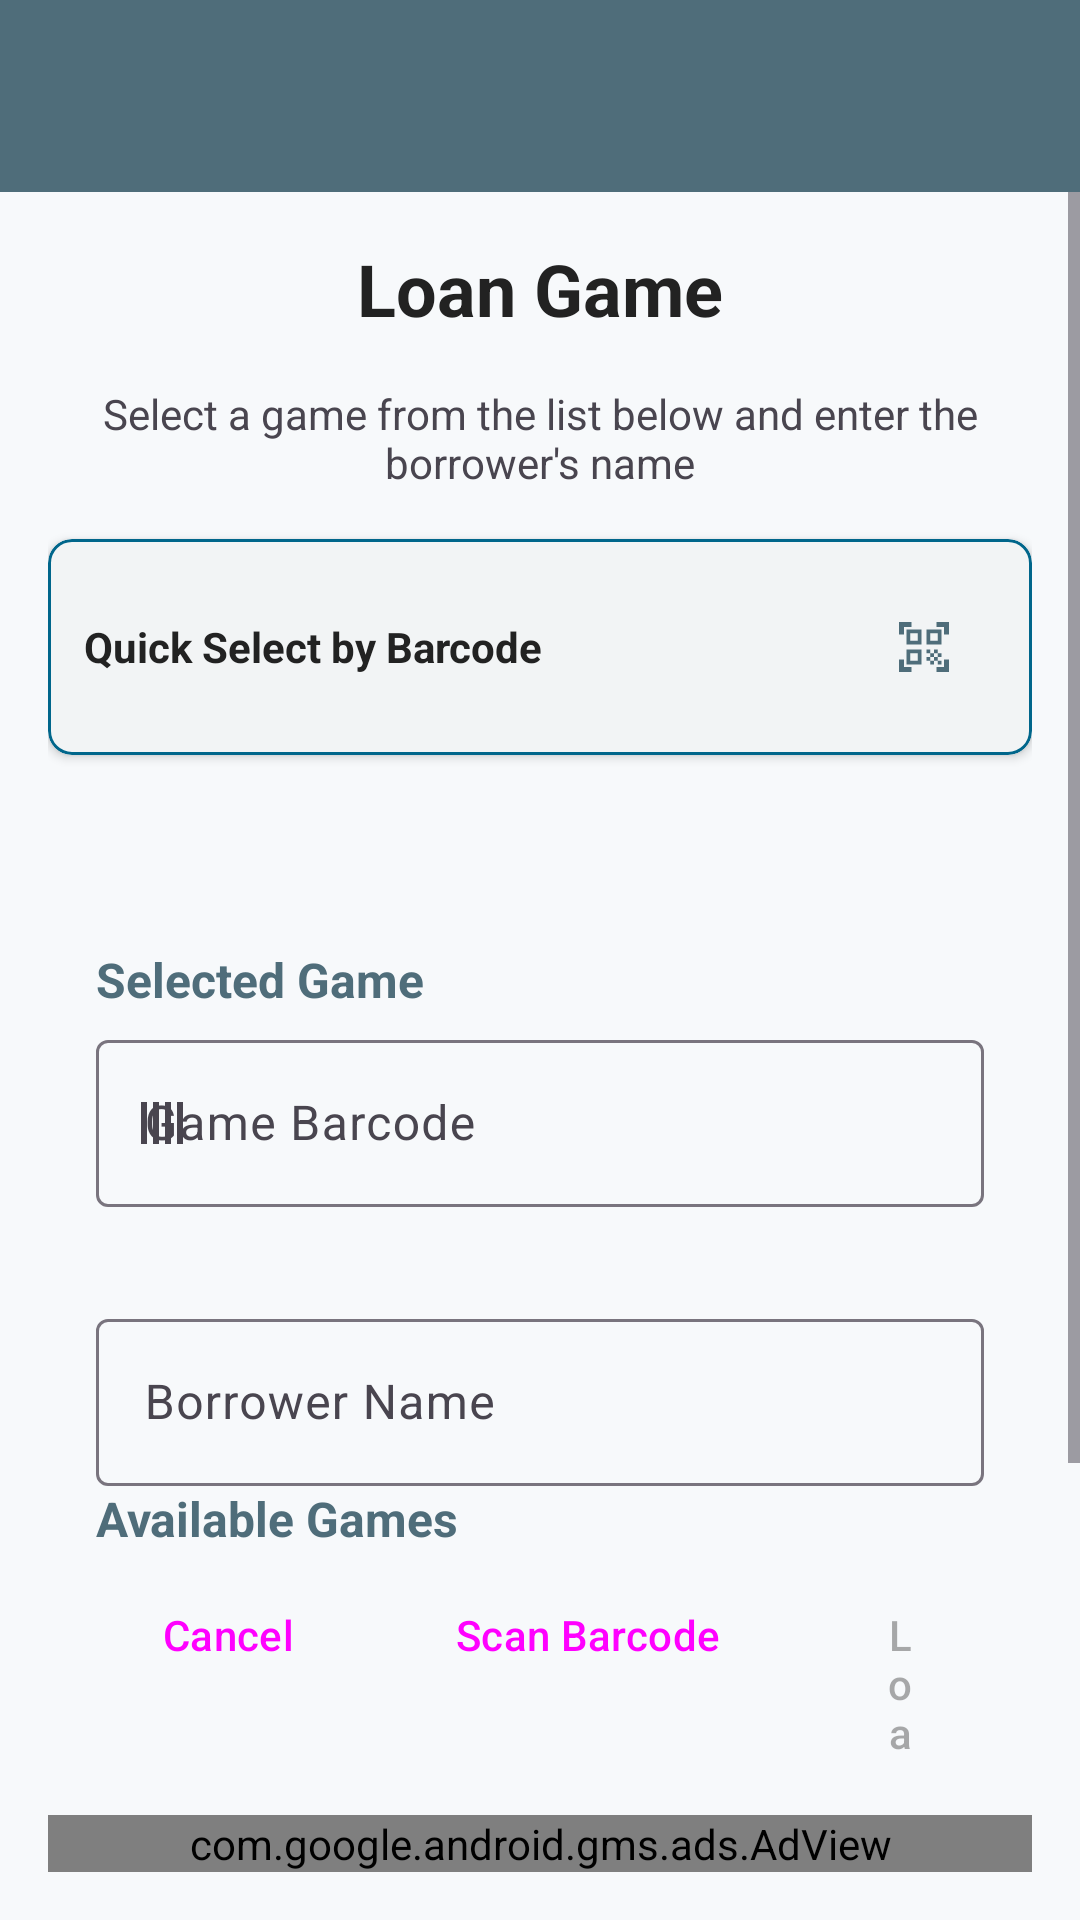

Layout XML and referenced resources for this Android screen:
<!-- AndroidManifest.xml: application theme Theme.BoardgameInventory -->
<!-- res/layout/activity_loan_game.xml -->
<?xml version="1.0" encoding="utf-8"?>
<androidx.constraintlayout.widget.ConstraintLayout xmlns:android="http://schemas.android.com/apk/res/android"
    xmlns:app="http://schemas.android.com/apk/res-auto"
    xmlns:tools="http://schemas.android.com/tools"
    xmlns:ads="http://schemas.android.com/apk/res-auto"
    android:layout_width="match_parent"
    android:layout_height="match_parent"
    tools:context=".ui.LoanGameActivity">

    
    <androidx.appcompat.widget.Toolbar
        android:id="@+id/toolbar"
        android:layout_width="match_parent"
        android:layout_height="wrap_content"
        android:background="?attr/colorPrimary"
        android:theme="@style/ThemeOverlay.AppCompat.Dark.ActionBar"
        android:elevation="4dp"
        app:layout_constraintTop_toTopOf="parent" />

    <ScrollView
        android:layout_width="match_parent"
        android:layout_height="0dp"
        android:fillViewport="true"
        app:layout_constraintTop_toBottomOf="@+id/toolbar"
        app:layout_constraintBottom_toTopOf="@+id/adContainer">

        <LinearLayout
            android:layout_width="match_parent"
            android:layout_height="wrap_content"
            android:orientation="vertical"
            android:padding="16dp"
            android:paddingBottom="72dp">

            
            <TextView
                android:layout_width="match_parent"
                android:layout_height="wrap_content"
                android:text="@string/loan_game_title"
                android:textSize="24sp"
                android:textStyle="bold"
                android:textColor="?attr/colorOnSurface"
                android:gravity="center"
                android:layout_marginBottom="16dp" />

            
            <TextView
                android:layout_width="match_parent"
                android:layout_height="wrap_content"
                android:text="@string/loan_game_instructions"
                android:textSize="14sp"
                android:textColor="?attr/colorOnSurfaceVariant"
                android:gravity="center"
                android:layout_marginBottom="16dp" />

            
            <TextView
                android:id="@+id/tvNoGames"
                android:layout_width="match_parent"
                android:layout_height="wrap_content"
                android:text="@string/no_games_available_to_loan"
                android:textSize="16sp"
                android:textColor="?attr/colorError"
                android:gravity="center"
                android:layout_marginVertical="32dp"
                android:visibility="gone"
                tools:visibility="visible" />

            
            <com.google.android.material.card.MaterialCardView
                android:layout_width="match_parent"
                android:layout_height="wrap_content"
                android:layout_marginBottom="16dp"
                app:cardCornerRadius="8dp"
                app:cardElevation="2dp"
                app:strokeColor="@color/material_dynamic_primary40"
                app:strokeWidth="1dp">

                <LinearLayout
                    android:layout_width="match_parent"
                    android:layout_height="wrap_content"
                    android:orientation="horizontal"
                    android:padding="12dp"
                    android:gravity="center_vertical">

                    <TextView
                        android:layout_width="0dp"
                        android:layout_height="wrap_content"
                        android:layout_weight="1"
                        android:text="Quick Select by Barcode"
                        android:textStyle="bold"
                        android:textColor="?attr/colorOnSurface" />

                    <com.google.android.material.button.MaterialButton
                        android:id="@+id/btnQuickScanGame"
                        style="@style/Widget.Material3.Button.IconButton"
                        android:layout_width="wrap_content"
                        android:layout_height="wrap_content"
                        android:contentDescription="@string/scan_barcode"
                        app:icon="@drawable/ic_barcode_scan" />

                </LinearLayout>

            </com.google.android.material.card.MaterialCardView>

            
            <androidx.recyclerview.widget.RecyclerView
                android:id="@+id/recyclerViewGames"
                android:layout_width="match_parent"
                android:layout_height="0dp"
                android:layout_weight="1"
                android:background="@drawable/rounded_corner_background"
                android:elevation="2dp"
                android:padding="8dp"
                tools:listitem="@layout/item_game" />

            
            <LinearLayout
                android:id="@+id/layoutLoanForm"
                android:layout_width="match_parent"
                android:layout_height="wrap_content"
                android:orientation="vertical"
                android:layout_marginTop="16dp"
                android:background="@drawable/rounded_corner_background"
                android:elevation="2dp"
                android:padding="16dp">

                
                <TextView
                    android:id="@+id/tvSelectedGameLabel"
                    android:layout_width="match_parent"
                    android:layout_height="wrap_content"
                    android:text="@string/selected_game_label"
                    android:textSize="16sp"
                    android:textStyle="bold"
                    android:textColor="?attr/colorPrimary"
                    android:layout_marginBottom="4dp"
                    android:importantForAccessibility="yes"
                    android:accessibilityHeading="true"
                    tools:text="Selected Game" />

                
                <TextView
                    android:id="@+id/tvSelectedGame"
                    android:layout_width="match_parent"
                    android:layout_height="wrap_content"
                    android:text="@string/no_game_selected"
                    android:textSize="14sp"
                    android:textColor="?attr/colorPrimary"
                    android:background="@drawable/rounded_corner_background_light"
                    android:padding="12dp"
                    android:layout_marginBottom="16dp"
                    android:visibility="gone"
                    tools:visibility="visible"
                    tools:text="Selected: Monopoly (123456789)" />

                
                <com.google.android.material.textfield.TextInputLayout
                    android:id="@+id/tilGameBarcode"
                    android:layout_width="match_parent"
                    android:layout_height="wrap_content"
                    android:layout_marginBottom="16dp"
                    android:hint="@string/game_barcode_hint"
                    app:startIconDrawable="@drawable/ic_barcode"
                    style="@style/Widget.Material3.TextInputLayout.OutlinedBox">

                    <com.google.android.material.textfield.TextInputEditText
                        android:id="@+id/etGameBarcode"
                        android:layout_width="match_parent"
                        android:layout_height="wrap_content"
                        android:inputType="text"
                        android:maxLines="1" />

                </com.google.android.material.textfield.TextInputLayout>

                
                <com.google.android.material.textfield.TextInputLayout
                    android:id="@+id/tilBorrowerName"
                    android:layout_width="match_parent"
                    android:layout_height="wrap_content"
                    android:hint="@string/borrower_name_hint"
                    android:layout_marginTop="16dp">

                    <com.google.android.material.textfield.TextInputEditText
                        android:id="@+id/etBorrowerName"
                        android:layout_width="match_parent"
                        android:layout_height="wrap_content"
                        android:inputType="textPersonName"
                        android:importantForAccessibility="yes"
                        android:contentDescription="@string/borrower_name_hint" />
                </com.google.android.material.textfield.TextInputLayout>

                
                <TextView
                    android:id="@+id/tvAvailableGamesLabel"
                    android:layout_width="match_parent"
                    android:layout_height="wrap_content"
                    android:text="@string/available_games_label"
                    android:textSize="16sp"
                    android:textStyle="bold"
                    android:textColor="?attr/colorPrimary"
                    android:layout_marginBottom="4dp"
                    android:importantForAccessibility="yes"
                    android:accessibilityHeading="true"
                    tools:text="Available Games" />

                
                <LinearLayout
                    android:layout_width="match_parent"
                    android:layout_height="wrap_content"
                    android:orientation="horizontal"
                    android:gravity="end">

                    <Button
                        android:id="@+id/btnCancel"
                        android:layout_width="wrap_content"
                        android:layout_height="wrap_content"
                        android:text="@string/cancel"
                        android:layout_marginEnd="8dp"
                        style="@style/Widget.Material3.Button.TextButton" />

                    <Button
                        android:id="@+id/btnScanBarcode"
                        android:layout_width="wrap_content"
                        android:layout_height="wrap_content"
                        android:text="@string/scan_barcode"
                        android:layout_marginEnd="8dp"
                        app:icon="@drawable/ic_scan"
                        style="@style/Widget.Material3.Button.OutlinedButton" />

                    <Button
                        android:id="@+id/btnLoanGame"
                        android:layout_width="wrap_content"
                        android:layout_height="wrap_content"
                        android:text="@string/loan_game"
                        android:enabled="false"
                        app:icon="@drawable/ic_loan"
                        style="@style/Widget.Material3.Button" />

                </LinearLayout>

            </LinearLayout>

        </LinearLayout>

    </ScrollView>

    
    <LinearLayout
        android:id="@+id/adContainer"
        android:layout_width="match_parent"
        android:layout_height="wrap_content"
        android:background="@color/background"
        android:orientation="vertical"
        android:padding="16dp"
        app:layout_constraintBottom_toBottomOf="parent"
        app:layout_constraintEnd_toEndOf="parent"
        app:layout_constraintStart_toStartOf="parent">

        <com.google.android.gms.ads.AdView
            android:id="@+id/adView"
            android:layout_width="match_parent"
            android:layout_height="wrap_content"
            ads:adSize="BANNER"
            ads:adUnitId="ca-app-pub-3940256099942544/6300978111" />

    </LinearLayout>

</androidx.constraintlayout.widget.ConstraintLayout>
<!-- res/layout/item_game.xml (included above) -->
<?xml version="1.0" encoding="utf-8"?>
<com.google.android.material.card.MaterialCardView 
    xmlns:android="http://schemas.android.com/apk/res/android"
    xmlns:app="http://schemas.android.com/apk/res-auto"
    xmlns:tools="http://schemas.android.com/tools"
    style="@style/CardStyle"
    android:layout_width="match_parent"
    android:layout_height="wrap_content"
    android:clickable="true"
    android:focusable="true"
    android:layout_marginHorizontal="8dp"
    android:layout_marginVertical="4dp">

    <androidx.constraintlayout.widget.ConstraintLayout
        android:layout_width="match_parent"
        android:layout_height="wrap_content"
        android:padding="16dp">

        <ImageView
            android:id="@+id/ivGameImage"
            android:layout_width="60dp"
            android:layout_height="60dp"
            android:scaleType="centerCrop"
            android:background="@color/border"
            android:contentDescription="@string/game_image_description"
            android:importantForAccessibility="no"
            app:layout_constraintStart_toStartOf="parent"
            app:layout_constraintTop_toTopOf="parent"
            tools:src="@android:drawable/ic_menu_gallery" />

        <TextView
            android:id="@+id/tvGameName"
            android:layout_width="0dp"
            android:layout_height="wrap_content"
            android:layout_marginStart="16dp"
            android:layout_marginEnd="8dp"
            android:textSize="16sp"
            android:textStyle="bold"
            android:textColor="@color/text_primary"
            android:maxLines="2"
            android:ellipsize="end"
            android:accessibilityHeading="true"
            app:layout_constraintStart_toEndOf="@id/ivGameImage"
            app:layout_constraintEnd_toStartOf="@id/btnMenu"
            app:layout_constraintTop_toTopOf="@id/ivGameImage"
            tools:text="Settlers of Catan" />

        <TextView
            android:id="@+id/tvBarcode"
            android:layout_width="0dp"
            android:layout_height="wrap_content"
            android:layout_marginStart="16dp"
            android:layout_marginTop="4dp"
            android:textSize="14sp"
            android:textColor="@color/text_secondary"
            app:layout_constraintStart_toEndOf="@id/ivGameImage"
            app:layout_constraintEnd_toStartOf="@id/btnMenu"
            app:layout_constraintTop_toBottomOf="@id/tvGameName"
            tools:text="Barcode: 123456789" />

        <TextView
            android:id="@+id/tvLocation"
            android:layout_width="0dp"
            android:layout_height="wrap_content"
            android:layout_marginStart="16dp"
            android:layout_marginTop="4dp"
            android:textSize="14sp"
            android:textColor="@color/text_secondary"
            app:layout_constraintStart_toEndOf="@id/ivGameImage"
            app:layout_constraintEnd_toStartOf="@id/btnMenu"
            app:layout_constraintTop_toBottomOf="@id/tvBarcode"
            tools:text="Location: A-1" />

        <ImageButton
            android:id="@+id/btnMenu"
            android:layout_width="48dp"
            android:layout_height="48dp"
            android:src="@drawable/ic_more_vert"
            android:background="?attr/selectableItemBackgroundBorderless"
            android:contentDescription="@string/game_options_menu"
            android:padding="12dp"
            app:layout_constraintEnd_toEndOf="parent"
            app:layout_constraintTop_toTopOf="parent" />

        <TextView
            android:id="@+id/tvLoanStatus"
            android:layout_width="wrap_content"
            android:layout_height="wrap_content"
            android:layout_marginTop="8dp"
            android:textSize="14sp"
            android:textStyle="italic"
            android:textColor="@color/accent"
            android:visibility="gone"
            android:contentDescription="@string/loan_status_description"
            app:layout_constraintStart_toStartOf="@id/tvLocation"
            app:layout_constraintTop_toBottomOf="@id/tvLocation"
            tools:text="Loaned to: John Doe"
            tools:visibility="visible" />

    </androidx.constraintlayout.widget.ConstraintLayout>

</com.google.android.material.card.MaterialCardView>
<!-- resources referenced by this layout -->
<resources>
  <color name="accent">#C0D6DF</color>
  <color name="background">#F7F9FB</color>
  <color name="border">#E0E4EA</color>
  <color name="text_primary">#222222</color>
  <color name="text_secondary">#666666</color>
  <!-- drawable ic_barcode (drawable) -->
  <?xml version="1.0" encoding="utf-8"?>
  <vector xmlns:android="http://schemas.android.com/apk/res/android"
      android:width="24dp"
      android:height="24dp"
      android:viewportWidth="24"
      android:viewportHeight="24">
      <path
          android:fillColor="#000000"
          android:pathData="M3,5h2v14H3V5zm4,0h2v14H7V5zm4,0h2v14h-2V5zm4,0h2v14h-2V5z"/>
  </vector>
  <!-- drawable ic_loan (drawable) -->
  <?xml version="1.0" encoding="utf-8"?>
  <vector xmlns:android="http://schemas.android.com/apk/res/android"
      android:width="24dp"
      android:height="24dp"
      android:viewportWidth="24"
      android:viewportHeight="24"
      android:tint="?attr/colorOnSurface">
      <path
          android:fillColor="@android:color/white"
          android:pathData="M12,2l3.09,6.26L22,9.27l-5,4.87 1.18,6.88L12,17.77l-6.18,3.25L7,14.14 2,9.27l6.91,-1.01L12,2z" />
  </vector>
  <!-- drawable ic_more_vert (drawable) -->
  <?xml version="1.0" encoding="utf-8"?>
  <vector xmlns:android="http://schemas.android.com/apk/res/android"
      android:width="24dp"
      android:height="24dp"
      android:viewportWidth="24"
      android:viewportHeight="24"
      android:tint="@color/text_secondary">
      <path
          android:fillColor="@android:color/white"
          android:pathData="M12,8c1.1,0 2,-0.9 2,-2s-0.9,-2 -2,-2 -2,0.9 -2,2 0.9,2 2,2zM12,10c-1.1,0 -2,0.9 -2,2s0.9,2 2,2 2,-0.9 2,-2 -0.9,-2 -2,-2zM12,16c-1.1,0 -2,0.9 -2,2s0.9,2 2,2 2,-0.9 2,-2 -0.9,-2 -2,-2z"/>
  </vector>
  <!-- drawable ic_scan (drawable) -->
  <vector xmlns:android="http://schemas.android.com/apk/res/android"
      android:width="24dp"
      android:height="24dp"
      android:viewportWidth="24"
      android:viewportHeight="24"
      android:tint="?attr/colorOnSurface">
    <path
        android:fillColor="@android:color/white"
        android:pathData="M9.5,6.5v3h5v-3h-5zM11,5h2V4h-2V5zM9.5,17.5v3h5v-3h-5zM11,19h2v1h-2V19zM19,15V9h-2v6H19zM7,15h-2V9h2V15zM2,4v2h2V4H2zM2,18v2h2v-2H2zM22,4v2h-2V4H22zM22,18v2h-2v-2H22z"/>
  </vector>
  <string name="available_games_label">Available Games</string>
  <string name="borrower_name_hint">Borrower Name</string>
  <string name="cancel">Cancel</string>
  <string name="game_barcode_hint">Game Barcode</string>
  <string name="game_image_description">Game box image</string>
  <string name="game_options_menu">Game options menu</string>
  <string name="loan_game">Loan Game</string>
  <string name="loan_game_instructions">Select a game from the list below and enter the borrower\'s name</string>
  <string name="loan_game_title">Loan Game</string>
  <string name="loan_status_description">Loan status information</string>
  <string name="no_game_selected">No game selected</string>
  <string name="no_games_available_to_loan">No games available to loan</string>
  <string name="scan_barcode">Scan Barcode</string>
  <string name="selected_game_label">Selected Game</string>
  <style name="CardStyle" parent="Widget.Material3.CardView.Elevated">
          <item name="cardElevation">4dp</item>
          <item name="cardCornerRadius">8dp</item>
          <item name="cardBackgroundColor">@color/card_background</item>
          <item name="android:layout_margin">8dp</item>
      </style>
  <color name="primary">#4F6D7A</color>
  <color name="card_background">#FFFFFF</color>
  <color name="primary_dark">#3E5862</color>
  <color name="text_on_primary">#FFFFFF</color>
  <color name="surface">#FFFFFF</color>
</resources>
